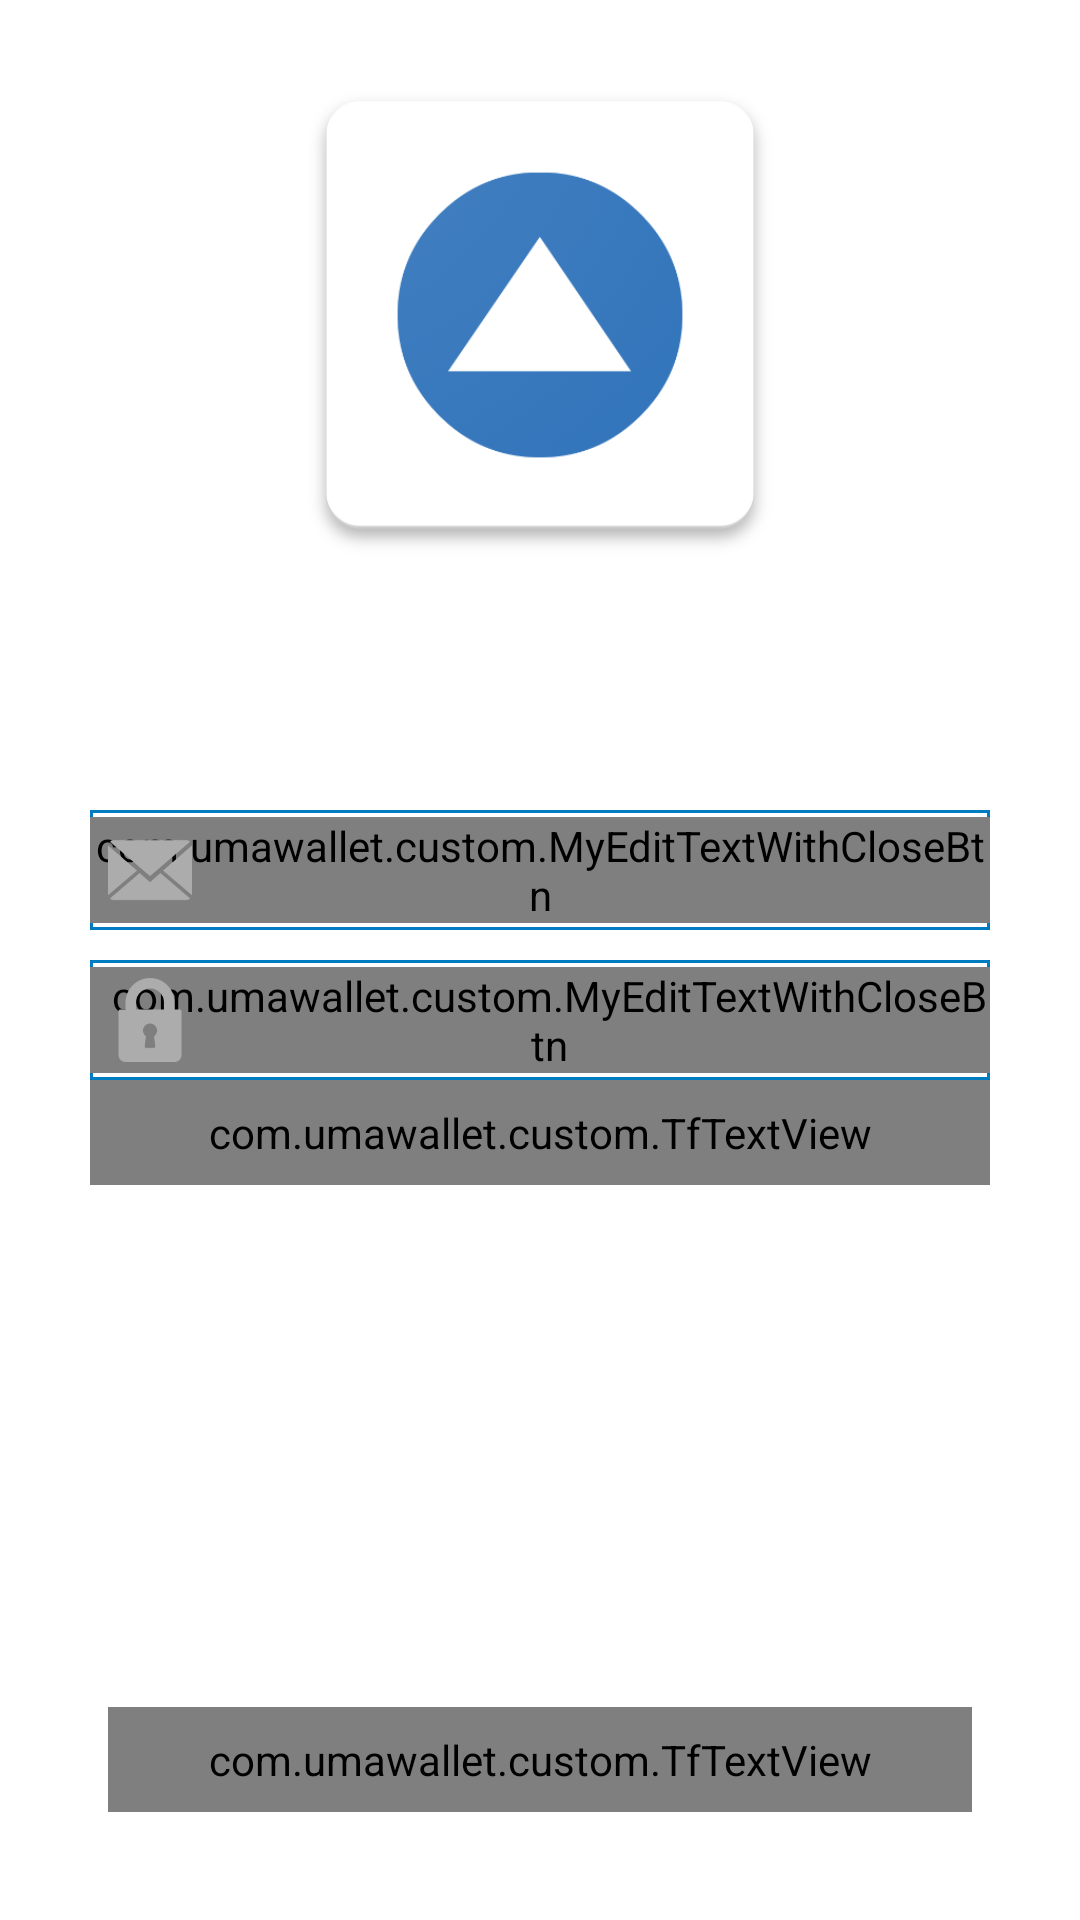

Write the Android layout XML for this screen, with the resource values it uses.
<!-- AndroidManifest.xml: application theme AppTheme -->
<!-- res/layout/activity_login.xml -->
<?xml version="1.0" encoding="utf-8"?>
<RelativeLayout xmlns:android="http://schemas.android.com/apk/res/android"
    xmlns:app="http://schemas.android.com/apk/res-auto"
    android:layout_width="match_parent"
    android:layout_height="match_parent"
    android:background="@color/white"
    android:orientation="vertical">

    <ScrollView
        android:layout_width="match_parent"
        android:layout_height="match_parent"
        android:fadingEdge="none"
        android:overScrollMode="never">

        <LinearLayout
            android:layout_width="match_parent"
            android:layout_height="match_parent"
            android:orientation="vertical">

            <LinearLayout
                android:layout_width="match_parent"
                android:layout_height="match_parent"
                android:orientation="vertical">

                <LinearLayout
                    android:layout_width="match_parent"
                    android:layout_height="@dimen/padding_210"
                    android:gravity="center"
                    android:orientation="vertical">

                    <android.support.v7.widget.AppCompatImageView
                        android:layout_width="@dimen/height_180"
                        android:layout_height="@dimen/height_180"
                        android:src="@drawable/app_logo" />

                </LinearLayout>

                <View
                    android:layout_width="match_parent"
                    android:layout_height="@dimen/padding_60" />

                <LinearLayout
                    android:layout_width="match_parent"
                    android:layout_height="match_parent"
                    android:layout_gravity="bottom"
                    android:orientation="vertical">

                    <LinearLayout
                        android:layout_width="match_parent"
                        android:layout_height="wrap_content"
                        android:layout_marginLeft="@dimen/height_30"
                        android:layout_marginRight="@dimen/height_30"
                        android:orientation="vertical">

                        <FrameLayout
                            android:background="@drawable/blue_border_blue_bg"
                            android:layout_width="match_parent"
                            android:layout_height="match_parent"
                            >

                            <com.umawallet.custom.MyEditTextWithCloseBtn
                                android:id="@+id/edtEmail"
                                android:layout_width="match_parent"
                                android:layout_height="match_parent"
                                style="@style/signup_et"
                                android:layout_gravity="center"
                                android:background="@null"
                                android:hint="@string/hint_email"
                                android:inputType="textEmailAddress"
                                android:imeOptions="actionNext"
                                android:textAllCaps="false"
                                android:textSize="@dimen/text_size_14" />

                            <ImageView
                                android:layout_width="wrap_content"
                                android:layout_height="wrap_content"
                                android:src="@drawable/ic_email" />


                        </FrameLayout>

                        <FrameLayout
                            android:background="@drawable/blue_border_blue_bg"
                            android:layout_width="match_parent"
                            android:layout_height="match_parent"
                            android:layout_marginTop="@dimen/padding_10"
                            >

                            <com.umawallet.custom.MyEditTextWithCloseBtn
                                android:id="@+id/edtPassword"
                                android:layout_width="match_parent"
                                android:layout_height="match_parent"
                                style="@style/signup_et"
                                android:layout_gravity="center"
                                android:paddingLeft="@dimen/padding_6"
                                android:hint="@string/hint_password"
                                android:inputType="textPassword"
                                android:background="@null"
                                android:imeOptions="actionDone"
                                android:textAllCaps="false"
                                android:textSize="@dimen/text_size_14" />


                            <ImageView
                                android:layout_width="wrap_content"
                                android:layout_height="wrap_content"
                                android:src="@drawable/ic_password" />


                        </FrameLayout>

                        <com.umawallet.custom.TfTextView
                            android:id="@+id/txtForgotPassword"
                            android:layout_width="match_parent"
                            android:layout_height="wrap_content"
                            android:gravity="center|right"
                            android:padding="@dimen/padding_8"
                            android:text="@string/forget_password"
                            android:textColor="@color/colorPrimaryDark"
                            android:textSize="@dimen/text_size_16" />
                    </LinearLayout>

                </LinearLayout>
            </LinearLayout>
        </LinearLayout>

    </ScrollView>

    <FrameLayout
        android:layout_width="match_parent"
        android:layout_height="wrap_content"
        android:layout_alignParentBottom="true"
        android:layout_marginLeft="@dimen/height_30"
        android:layout_marginBottom="@dimen/height_30"
        android:layout_marginRight="@dimen/height_30">

        <com.umawallet.custom.TfTextView
            android:id="@+id/txtLogin"
            android:layout_width="match_parent"
            android:layout_height="wrap_content"
            android:layout_gravity="center"
            android:layout_margin="@dimen/padding_6"
            android:background="@drawable/corner_et_bg"
            android:gravity="center"
            android:padding="@dimen/padding_8"
            android:text="@string/login"
            android:textColor="@color/white"
            app:ftype="regular" />


    </FrameLayout>

</RelativeLayout>
<!-- resources referenced by this layout -->
<resources>
  <color name="colorPrimaryDark">#007CC2</color>
  <dimen name="height_180">180dp</dimen>
  <dimen name="height_30">30dp</dimen>
  <dimen name="padding_10">10dp</dimen>
  <dimen name="padding_210">210dp</dimen>
  <dimen name="padding_6">6dp</dimen>
  <dimen name="padding_60">60dp</dimen>
  <dimen name="padding_8">8dp</dimen>
  <dimen name="text_size_14">14sp</dimen>
  <dimen name="text_size_16">16sp</dimen>
  <!-- drawable app_logo: png bitmap (drawable, 35017 bytes) -->
  <!-- drawable blue_border_blue_bg (drawable) -->
  <?xml version="1.0" encoding="utf-8"?>
  <layer-list xmlns:android="http://schemas.android.com/apk/res/android">
  
      <item
          android:bottom="@dimen/height_0"
          android:left="@dimen/height_0"
          android:right="@dimen/height_0"
          android:top="@dimen/height_0">
          <shape android:shape="rectangle">
              <stroke
                  android:width="@dimen/height_1"
                  android:color="@color/colorPrimaryDark"/>
  
              <solid android:color="@color/white"/>
          </shape>
      </item>
  
  </layer-list>
  <!-- drawable corner_et_bg (drawable) -->
  <?xml version="1.0" encoding="utf-8"?>
  <shape xmlns:android="http://schemas.android.com/apk/res/android"
      android:shape="rectangle">
      <solid android:color="@color/colorPrimaryDark" />
      <corners android:radius="@dimen/padding_6" />
  </shape>
  <!-- drawable ic_email: png bitmap (drawable-hdpi, 1626 bytes) -->
  <!-- drawable ic_password: png bitmap (drawable-hdpi, 1270 bytes) -->
  <string name="forget_password">Forget Password</string>
  <string name="hint_email">Enter email</string>
  <string name="hint_password">Enter password</string>
  <string name="login">Login</string>
  <style name="AppTheme" parent="Theme.AppCompat.Light.NoActionBar">
          
          <item name="colorPrimary">@color/colorPrimary</item>
          <item name="colorPrimaryDark">@color/colorPrimaryDark</item>
          <item name="colorAccent">@color/colorAccent</item>
          <item name="colorControlNormal">@color/colorPrimary</item>
          <item name="colorControlActivated">@color/colorPrimaryDark</item>
          
      </style>
  <dimen name="height_0">0dp</dimen>
  <dimen name="height_1">1dp</dimen>
  <color name="colorPrimary">@android:color/white</color>
  <color name="colorAccent">#2A5F91</color>
  <!-- not gathered from this repository: default colours our renderer supplied (Android Studio template values) -->
  <color name="white">#FFFFFFFF</color>
</resources>
